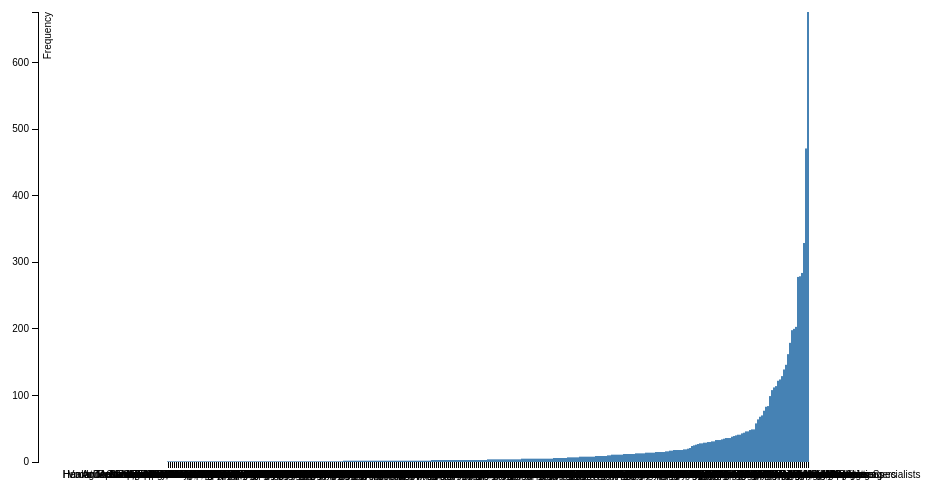
D3 v3 page, settled after 360 driven frames (6 s of simulated time); the page loaded 1 data file(s).



var margin = {top: 20, right: 20, bottom: 30, left: 40},
    width = 960 - margin.left - margin.right,
    height = 500 - margin.top - margin.bottom;

var x = d3.scale.ordinal()
    .rangeRoundBands([0, width], .1);

var y = d3.scale.linear()
    .range([height, 0]);

var xAxis = d3.svg.axis()
    .scale(x)
    .orient("bottom");

var yAxis = d3.svg.axis()
    .scale(y)
    .orient("left");

var svg = d3.select("body").append("svg")
    .attr("width", width + margin.left + margin.right)
    .attr("height", height + margin.top + margin.bottom)
  .append("g")
    .attr("transform", "translate(" + margin.left + "," + margin.top + ")");

d3.csv("foreign-lawyers/australians_professions.csv", type, function(error, data) {
  if (error) throw error;

  x.domain(data.map(function(d) { return d.Profession; }));
  y.domain([0, d3.max(data, function(d) { return d.Num; })]);

  svg.append("g")
      .attr("class", "x axis")
      .attr("transform", "translate(0," + height + ")")
      .call(xAxis);

  svg.append("g")
      .attr("class", "y axis")
      .call(yAxis)
    .append("text")
      .attr("transform", "rotate(-90)")
      .attr("y", 6)
      .attr("dy", ".71em")
      .style("text-anchor", "end")
      .text("Frequency");

  svg.selectAll(".bar")
      .data(data)
    .enter().append("rect")
      .attr("class", "bar")
      .attr("x", function(d) { return x(d.Profession); })
      .attr("width", x.rangeBand())
      .attr("y", function(d) { return y(d.Num); })
      .attr("height", function(d) { return height - y(d.Num); });
});

function type(d) {
  d.Num = +d.Num;
  return d;
}



### data: foreign-lawyers/australians_professions.csv
Profession, Num
Health Technologists and Technicians, Al…, 1
Accountants, 1
Vocational Education Teachers, Postsecon…, 1
Actors, 1
Agricultural and Food Science Technician…, 1
Historians, 1
Animal Breeders, 1
Human Resources Assistants, Except Payro…, 1
Assemblers and Fabricators, All Other, 1
Internists, General, 1
Broadcast News Analysts, 1
Interpreters and Translators, 1
Captains, Mates, and Pilots of Water Ves…, 1
Law Teachers, Postsecondary, 1
Chemical Technicians, 1
Librarians, 1
Child, Family, and School Social Workers, 1
Life Scientists, All Other, 1
Commercial Pilots, 1
Loan Officers, 1
Compensation and Benefits Managers, 1
Mathematical Science Occupations, All Ot…, 1
Computer Science Teachers, Postsecondary, 1
Mechanical Engineers, R&D, 1
Computer Software Engineers, Systems Sof…, 1
Media and Communication Equipment Worker…, 1
Computer Systems Engineers/Architects, 1
Medical and Clinical Laboratory Technolo…, 1
Conservation Scientists, 1
Merchandise Displayers and Window Trimme…, 1
Dancers, 1
Microbiologists, 1
Education Administrators, Postsecondary, 1
Multi-Media Artists and Animators, 1
Environmental Engineering Technicians, 1
Nuclear Medicine Technologists, 1
First-Line Supervisors of Construction T…, 1
Optometrists, 1
First-Line Supervisors of Helpers, Labor…, 1
Pediatricians, General, 1
Fitness Trainers and Aerobics Instructor…, 1
Plant and System Operators, All Other, 1
Foreign Language and Literature Teachers…, 1
Producers, 1
Hairdressers, Hairstylists, and Cosmetol…, 1
Proofreaders and Copy Markers, 1
Anesthesiologists, 1
Psychiatric Aides, 1
Auditors, 1
Real Estate Sales Agents, 1
Cartographers and Photogrammetrists, 1
Receptionists and Information Clerks, 1
Clinical, Counseling, and School Psychol…, 1
Recreation and Fitness Studies Teachers,…, 1
Computer Programmers R & D, 1
Recreational Therapists, 1
Computer Support Specialists, 1
Reservation and Transportation Ticket Ag…, 1
Criminal Justice and Law Enforcement Tea…, 1
Riggers, 1
... 261 more rows